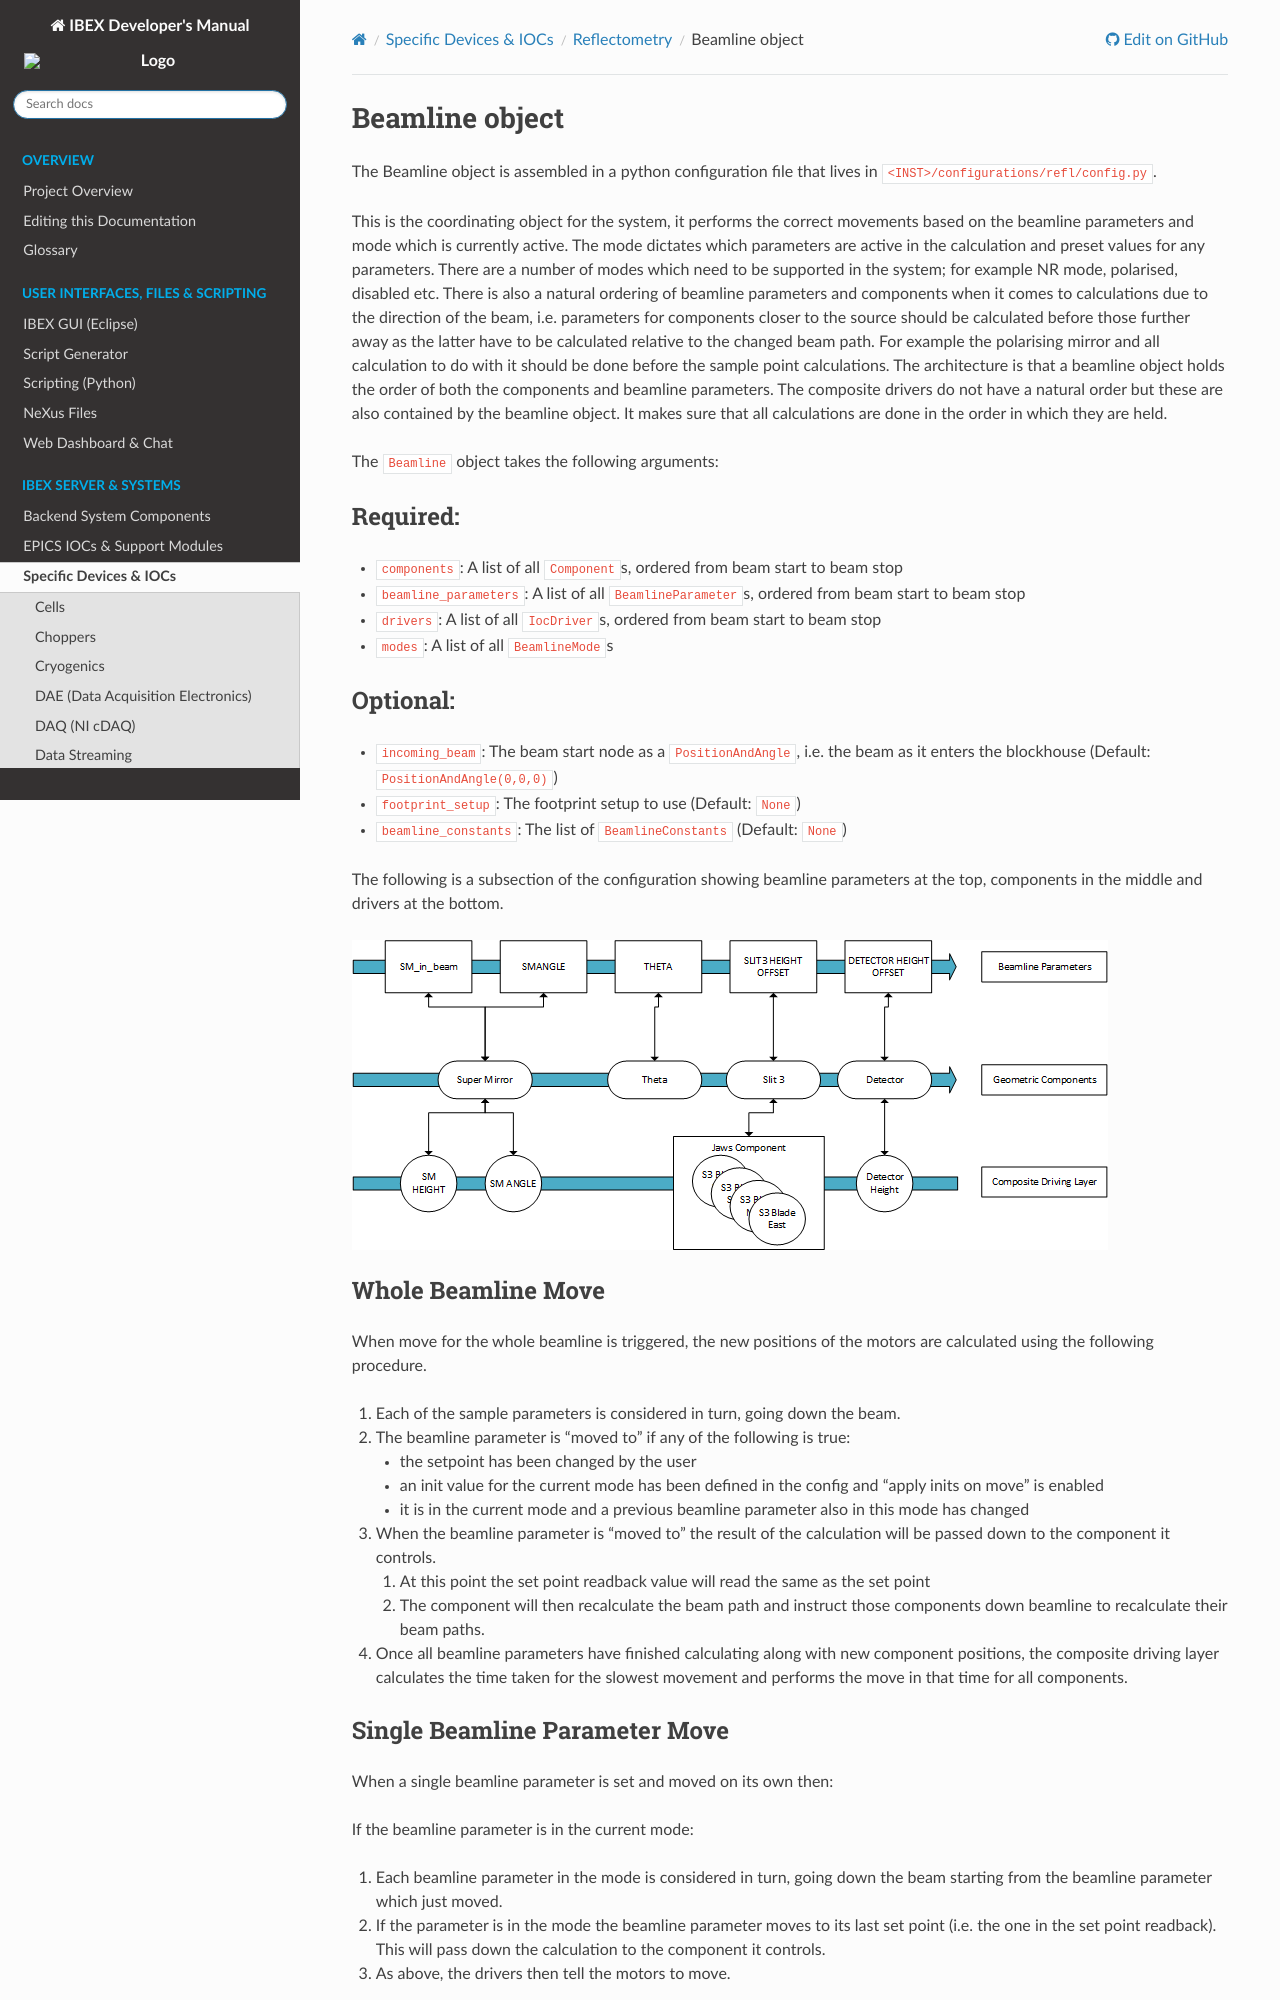

repository: ISISComputingGroup/ibex_developers_manual · page: specific_iocs/reflectometry/Reflectometry-Beamline-Object.html · generator: sphinx

# Beamline object

The Beamline object is assembled in a python configuration file that lives in `<INST>/configurations/refl/config.py`. 

This is the coordinating object for the system, it performs the correct movements based on the beamline parameters and mode which is currently active. The mode dictates which parameters are active in the calculation and preset values for any parameters. There are a number of modes which need to be supported in the system; for example NR mode, polarised, disabled etc. There is also a natural ordering of beamline parameters and components when it comes to calculations due to the direction of the beam, i.e. parameters for components closer to the source should be calculated before those further away as the latter have to be calculated relative to the changed beam path. For example the polarising mirror and all calculation to do with it should be done before the sample point calculations. The architecture is that a beamline object holds the order of both the components and beamline parameters. The composite drivers do not have a natural order but these are also contained by the beamline object. It makes sure that all calculations are done in the order in which they are held. 

The `Beamline` object takes the following arguments:

#### Required:
- `components`: A list of all `Component`s, ordered from beam start to beam stop
- `beamline_parameters`: A list of all `BeamlineParameter`s, ordered from beam start to beam stop
- `drivers`: A list of all `IocDriver`s, ordered from beam start to beam stop
- `modes`: A list of all `BeamlineMode`s

#### Optional:
- `incoming_beam`: The beam start node as a `PositionAndAngle`, i.e. the beam as it enters the blockhouse (Default: `PositionAndAngle(0,0,0)`)
- `footprint_setup`: The footprint setup to use (Default: `None`)
- `beamline_constants`: The list of `BeamlineConstants` (Default: `None`)

The following is a subsection of the configuration showing beamline parameters at the top, components in the middle and drivers at the bottom.

 ![beamline diagram](images/Beamline.png)

#### Whole Beamline Move

When move for the whole beamline is triggered, the new positions of the motors are calculated using the following procedure. 

1. Each of the sample parameters is considered in turn, going down the beam. 
1. The beamline parameter is "moved to" if any of the following is true:
    - the setpoint has been changed by the user
    - an init value for the current mode has been defined in the config and "apply inits on move" is enabled
    - it is in the current mode and a previous beamline parameter also in this mode has changed
1. When the beamline parameter is "moved to" the result of the calculation will be passed down to the component it controls.
    1. At this point the set point readback value will read the same as the set point
    1. The component will then recalculate the beam path and instruct those components down beamline to recalculate their beam paths.
1. Once all beamline parameters have finished calculating along with new component positions, the composite driving layer calculates the time taken for the slowest movement and performs the move in that time for all components.
